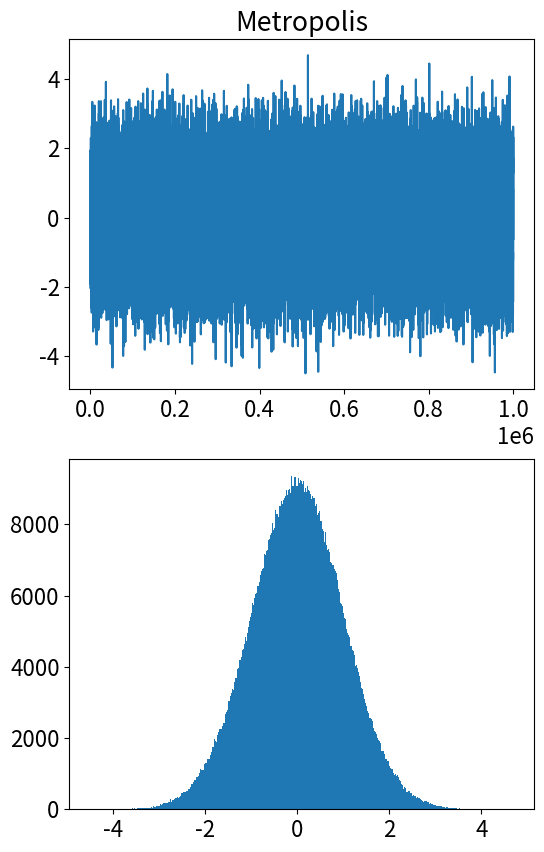

Python code for this plot: (Note: this script raises an exception after producing the figure.)
#!/usr/bin/env python
#
#  example of the Metropolis algorithm chain
#

import math
import numpy as np
from numpy import random as rnd
import matplotlib.pyplot as plt

def modelpdf(x):
    " simple Gaussian"
    return np.exp(-x*x/2.)/np.sqrt(2*math.pi)

n = 1000000; nburn=0; nsel=1; step = 0.5
x = 0.
xchain = []
xchain.append(x)

delta = rnd.uniform(-step,step,2*n) #random trial steps

#
# a simple single chain MCMC Metropolis sampler
#
nsample = 0; i = 0  
while nsample < n:
    xtry = x + delta[i] # trial step
    gxtry = modelpdf(xtry); gx = modelpdf(x)
    if gxtry > gx: 
        x = xtry; 
    else:     
        aprob = gxtry/gx # acceptance probability
        u = rnd.uniform(0,1)
        if u < aprob:
            x = xtry
    nsample += 1
    xchain.append(x)
    i += 1
#            
# plot results:
#
x = np.arange(-6.0,6.0,0.01); y = modelpdf(x)

xnew = xchain[nburn::nsel]

plt.rc('font', family='sans-serif', size=16)
plt.figure(figsize=(6,10))
plt.subplot(211)
plt.title('Metropolis')
plt.plot(xchain)

plt.subplot(212)
plt.hist(xnew, bins=400,normed=1.0)
plt.plot(x,y,linewidth=2.5,color='r')
plt.ylabel('Frequency')
plt.xlabel('x')
#plt.legend(('target Gaussian','MCMC samples'))
plt.show()